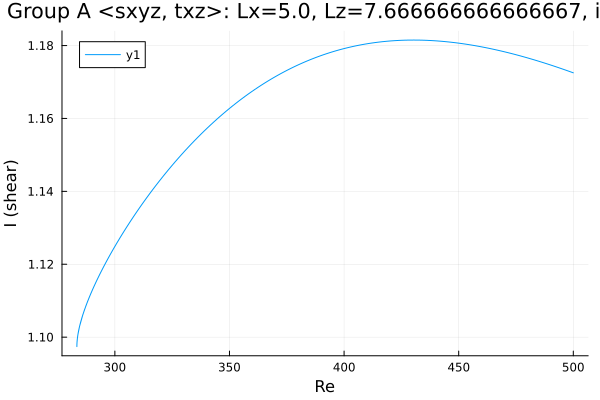

The file beside this chart, header and first rows:
Re, shear
500.0, 1.173
499.8, 1.173
498.4, 1.173
497, 1.173
495.5, 1.174
494.1, 1.174
492.7, 1.174
491.3, 1.174
489.9, 1.175
488.5, 1.175
487.1, 1.175
485.6, 1.176
484.2, 1.176
482.8, 1.176
481.4, 1.176
480, 1.177
478.6, 1.177
477.2, 1.177
475.7, 1.177
474.3, 1.178
472.9, 1.178
471.5, 1.178
470.1, 1.178
468.7, 1.178
467.3, 1.179
465.8, 1.179
464.4, 1.179
463, 1.179
461.6, 1.179
460.2, 1.18
458.8, 1.18
457.4, 1.18
455.9, 1.18
454.5, 1.18
453.1, 1.18
451.7, 1.181
450.3, 1.181
448.9, 1.181
447.5, 1.181
446, 1.181
444.6, 1.181
443.2, 1.181
441.8, 1.181
440.4, 1.181
439, 1.181
437.6, 1.181
436.2, 1.181
434.7, 1.181
433.3, 1.181
431.9, 1.182
430.5, 1.182
429.1, 1.182
427.7, 1.181
426.3, 1.181
424.8, 1.181
423.4, 1.181
422, 1.181
420.6, 1.181
419.2, 1.181
417.8, 1.181
... 325 more rows
